Labelled photos from "data", an image-classification folder in RohitKumarkolli/cat-dog-classifier. The possible labels are: cats, dogs.

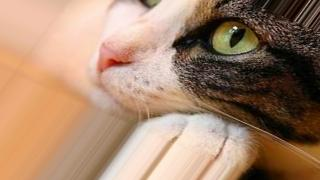
Label: cats

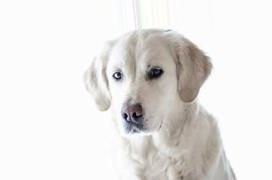
Label: dogs

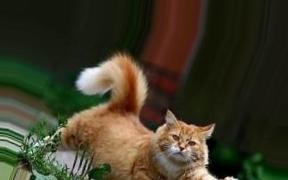
Label: cats

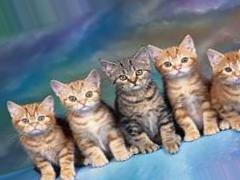
Label: cats

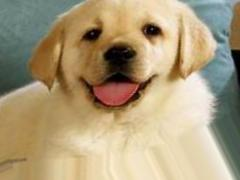
Label: dogs

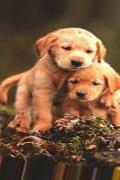
Label: dogs
